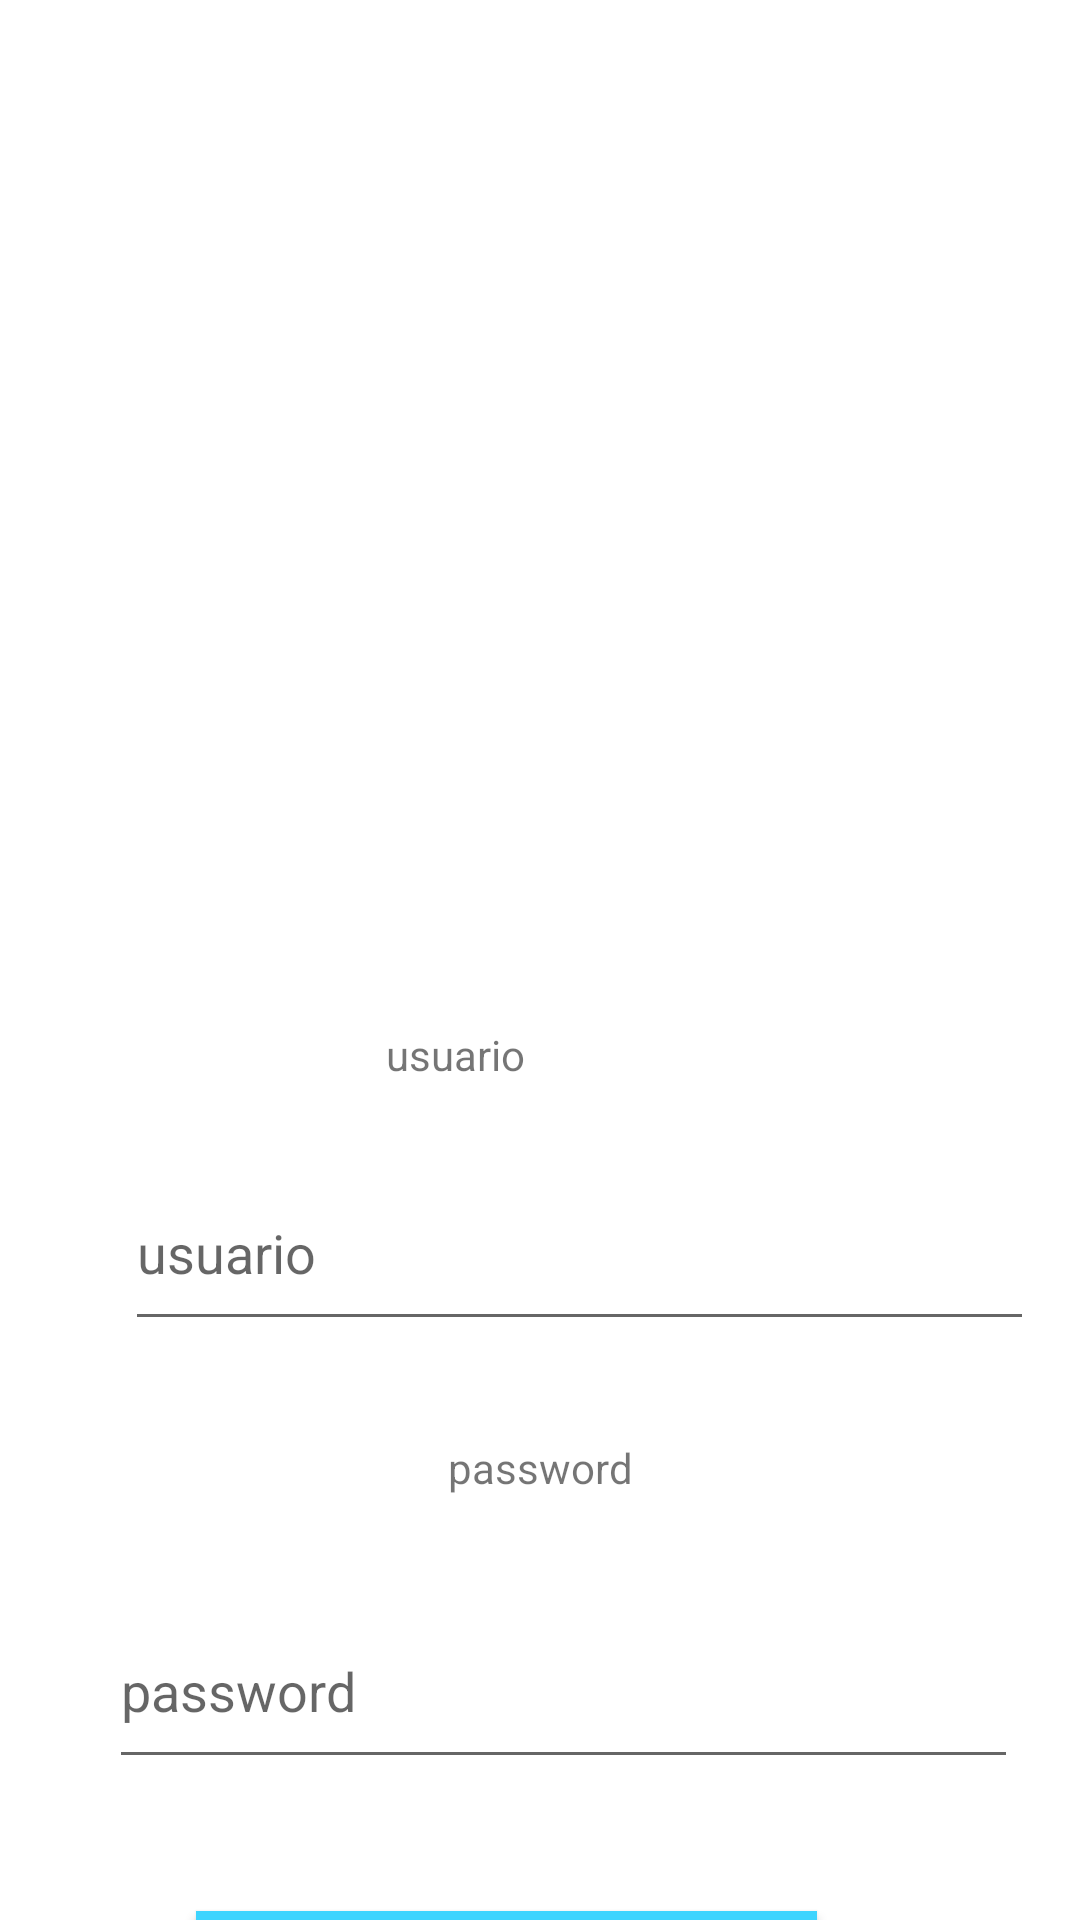

The Android layout XML behind this screen, and the referenced resources:
<!-- AndroidManifest.xml: application theme Theme.Pmovil2 -->
<!-- res/layout/activity_login_final.xml -->
<?xml version="1.0" encoding="utf-8"?>
<androidx.constraintlayout.widget.ConstraintLayout xmlns:android="http://schemas.android.com/apk/res/android"
    xmlns:app="http://schemas.android.com/apk/res-auto"
    xmlns:tools="http://schemas.android.com/tools"
    android:layout_width="match_parent"
    android:layout_height="match_parent"
    tools:context=".LoginFinal">


    <ImageView
        android:id="@+id/imageView"
        android:layout_width="205dp"
        android:layout_height="217dp"
        android:layout_marginTop="88dp"
        app:layout_constraintEnd_toEndOf="parent"
        app:layout_constraintStart_toStartOf="parent"
        app:layout_constraintTop_toTopOf="parent"
        app:srcCompat="@drawable/profile" />

    <Button
        android:id="@+id/buttonL"
        android:layout_width="207dp"
        android:layout_height="63dp"
        android:layout_marginTop="44dp"
        android:background="#2196F3"
        android:backgroundTint="#2196F3"
        android:backgroundTintMode="screen"
        android:hapticFeedbackEnabled="false"
        android:text="@string/ingresar"
        android:textColor="#212121"
        app:layout_constraintEnd_toEndOf="parent"
        app:layout_constraintHorizontal_bias="0.426"
        app:layout_constraintStart_toStartOf="parent"
        app:layout_constraintTop_toBottomOf="@+id/editTextTextPassword"
        app:strokeColor="#2A7FAC" />

    <EditText
        android:id="@+id/editTextTextPassword"
        android:layout_width="303dp"
        android:layout_height="62dp"
        android:layout_marginTop="84dp"
        android:ems="10"
        android:hint="password"
        android:inputType="textPassword"
        app:layout_constraintEnd_toEndOf="parent"
        app:layout_constraintHorizontal_bias="0.638"
        app:layout_constraintStart_toStartOf="parent"
        app:layout_constraintTop_toBottomOf="@+id/edtTxtNameLogin" />

    <EditText
        android:id="@+id/edtTxtNameLogin"
        android:layout_width="303dp"
        android:layout_height="62dp"
        android:layout_marginTop="80dp"
        android:ems="10"
        android:hint="@string/usuario"
        android:inputType="text"
        app:layout_constraintEnd_toEndOf="parent"
        app:layout_constraintHorizontal_bias="0.731"
        app:layout_constraintStart_toStartOf="parent"
        app:layout_constraintTop_toBottomOf="@+id/imageView" />

    <TextView
        android:id="@+id/usuarioText"
        android:layout_width="wrap_content"
        android:layout_height="wrap_content"
        android:layout_marginBottom="24dp"
        android:text="@string/usuario1"
        app:layout_constraintBottom_toTopOf="@+id/edtTxtNameLogin"
        app:layout_constraintEnd_toEndOf="parent"
        app:layout_constraintHorizontal_bias="0.41"
        app:layout_constraintStart_toStartOf="parent"
        app:layout_constraintTop_toBottomOf="@+id/imageView"
        app:layout_constraintVertical_bias="1.0" />

    <TextView
        android:id="@+id/passwordText"
        android:layout_width="wrap_content"
        android:layout_height="wrap_content"
        android:text="password"
        app:layout_constraintBottom_toTopOf="@+id/editTextTextPassword"
        app:layout_constraintEnd_toEndOf="parent"
        app:layout_constraintStart_toStartOf="parent"
        app:layout_constraintTop_toBottomOf="@+id/edtTxtNameLogin" />

</androidx.constraintlayout.widget.ConstraintLayout>
<!-- resources referenced by this layout -->
<resources>
  <string name="ingresar">ingresar</string>
  <string name="usuario">usuario</string>
  <string name="usuario1">usuario</string>
  <style name="Theme.Pmovil2" parent="Theme.MaterialComponents.DayNight.NoActionBar">
          
          <item name="colorPrimary">@color/purple_500</item>
          <item name="colorPrimaryVariant">@color/purple_700</item>
          <item name="colorOnPrimary">@color/white</item>
          
          <item name="colorSecondary">@color/teal_200</item>
          <item name="colorSecondaryVariant">@color/teal_700</item>
          <item name="colorOnSecondary">@color/black</item>
          
          <item name="android:statusBarColor">?attr/colorPrimaryVariant</item>
          
      </style>
  <!-- not gathered from this repository: default colours our renderer supplied (Android Studio template values) -->
  <color name="purple_500">#FF6200EE</color>
  <color name="purple_700">#FF3700B3</color>
  <color name="teal_200">#FF03DAC5</color>
  <color name="teal_700">#FF018786</color>
  <color name="black">#FF000000</color>
  <color name="white">#FFFFFFFF</color>
</resources>
